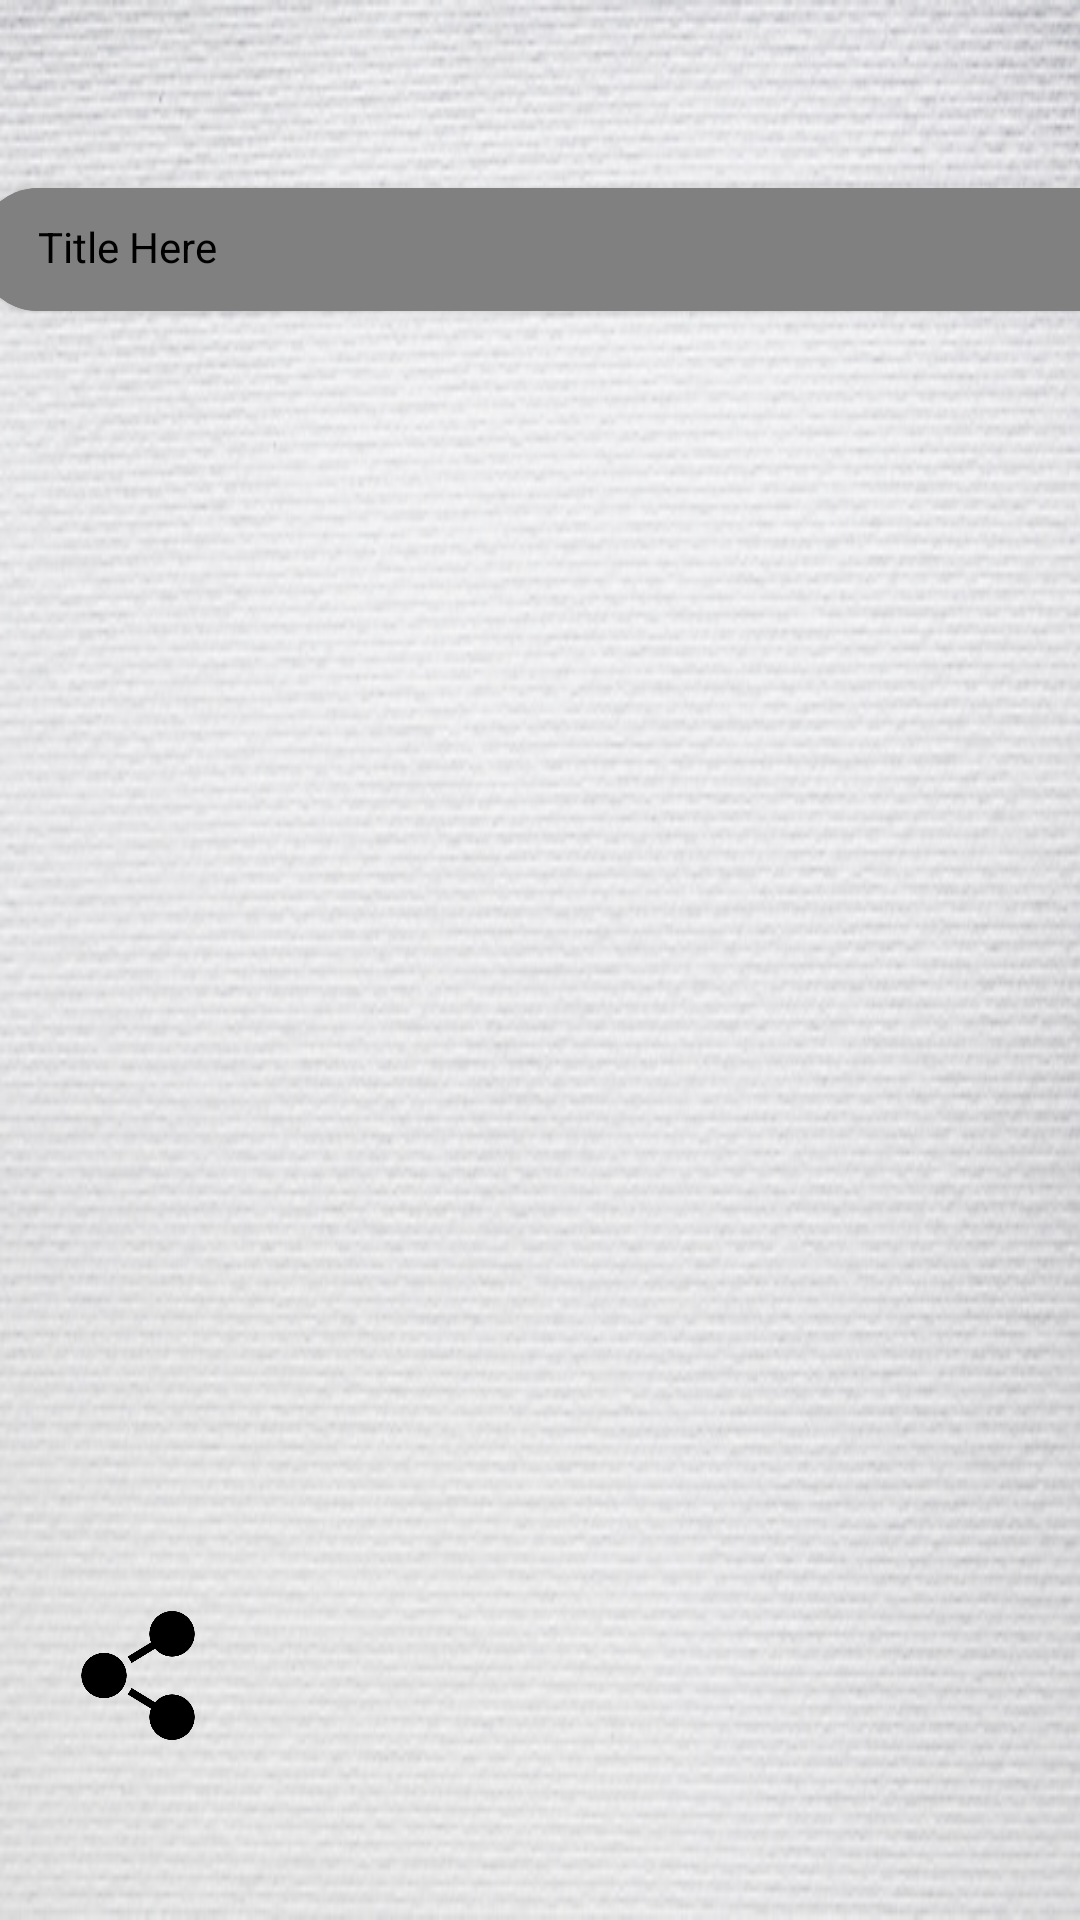

Produce the Android XML layout that renders to this screen, including the resource entries it uses.
<!-- AndroidManifest.xml: application theme Theme.StreamOfThought -->
<!-- res/layout/fragment_view_blog.xml -->
<?xml version="1.0" encoding="utf-8"?>
<androidx.constraintlayout.widget.ConstraintLayout xmlns:android="http://schemas.android.com/apk/res/android"
    xmlns:app="http://schemas.android.com/apk/res-auto"
    xmlns:tools="http://schemas.android.com/tools"
    android:layout_width="match_parent"
    android:layout_height="match_parent"
    android:background="@drawable/whitebackground"
    tools:context=".ui.blog.ViewBlogFragment">


    <ScrollView
        android:id="@+id/scrollView2"
        android:layout_width="389dp"
        android:layout_height="wrap_content"
        android:fillViewport="true"
        app:flow_verticalBias="0.90"
        app:layout_constraintBottom_toBottomOf="parent"
        app:layout_constraintEnd_toEndOf="parent"
        app:layout_constraintHorizontal_bias="0.272"
        app:layout_constraintStart_toStartOf="parent"
        app:layout_constraintTop_toTopOf="parent"
        app:layout_constraintVertical_bias="0.058">

        <LinearLayout
            android:layout_width="match_parent"
            android:layout_height="wrap_content"
            android:orientation="vertical">

            <androidx.cardview.widget.CardView
                android:id="@+id/cardView"
                android:layout_width="match_parent"
                android:layout_height="41dp"
                android:layout_marginTop="32dp"
                android:backgroundTint="@color/grey"
                app:cardCornerRadius="20dp"
                app:layout_constraintEnd_toEndOf="parent"
                app:layout_constraintHorizontal_bias="0.0"
                app:layout_constraintStart_toStartOf="parent"
                app:layout_constraintTop_toTopOf="parent">

                <androidx.constraintlayout.widget.ConstraintLayout
                    android:layout_width="match_parent"
                    android:layout_height="match_parent"
                    android:background="@color/grey">

                    <TextView
                        android:id="@+id/textView10"
                        android:layout_width="match_parent"
                        android:layout_height="0dp"
                        android:paddingStart="20dp"
                        android:paddingTop="10dp"
                        android:text="Title Here"
                        android:textColor="@color/black"
                        app:layout_constraintStart_toStartOf="parent"
                        app:layout_constraintTop_toTopOf="parent"
                        app:layout_constraintBottom_toBottomOf="parent"
                        app:layout_constraintEnd_toEndOf="parent"/>

                </androidx.constraintlayout.widget.ConstraintLayout>


            </androidx.cardview.widget.CardView>


            <TextView
                android:id="@+id/textView9"
                android:layout_width="match_parent"
                android:layout_height="wrap_content"
                android:layout_marginTop="20dp"
                android:paddingStart="10dp"
                app:layout_constraintBottom_toBottomOf="parent"
                app:layout_constraintEnd_toEndOf="parent"
                app:layout_constraintHorizontal_bias="1.0"
                app:layout_constraintStart_toStartOf="parent"
                app:layout_constraintTop_toBottomOf="@+id/cardView"
                app:layout_constraintVertical_bias="0.079" />


        </LinearLayout>
    </ScrollView>














    <ImageButton
        android:id="@+id/imageButton9"
        android:layout_width="44dp"
        android:layout_height="43dp"
        android:layout_marginBottom="60dp"
        android:background="@drawable/round_oval"
        android:scaleType="fitCenter"
        android:src="@drawable/share"
        app:layout_constraintBottom_toBottomOf="parent"
        app:layout_constraintEnd_toEndOf="parent"
        app:layout_constraintHorizontal_bias="0.076"
        app:layout_constraintStart_toStartOf="parent"
        app:layout_constraintTop_toTopOf="parent"
        app:layout_constraintVertical_bias="1.0" />

    














</androidx.constraintlayout.widget.ConstraintLayout>
<!-- resources referenced by this layout -->
<resources>
  <color name="black">#FF000000</color>
  <color name="grey">#808080</color>
  <!-- drawable round_oval (drawable) -->
  <?xml version="1.0" encoding="utf-8"?>
  <shape xmlns:android="http://schemas.android.com/apk/res/android"
      android:shape="oval">
  
      <corners android:radius="45dp"/>
  
  </shape>
  <!-- drawable share: png bitmap (drawable, 9542 bytes) -->
  <!-- drawable whitebackground: png bitmap (drawable, 167146 bytes) -->
  <style name="Theme.StreamOfThought" parent="Theme.MaterialComponents.DayNight.DarkActionBar">
          
          <item name="colorPrimary">#000000</item>
          <item name="colorPrimaryVariant">#000000</item>
          <item name="colorOnPrimary">@color/white</item>
          
          <item name="colorSecondary">@color/teal_200</item>
          <item name="colorSecondaryVariant">@color/teal_700</item>
          <item name="android:textColor">@color/white</item>
          <item name="colorOnSecondary">@color/black</item>
          
          <item name="android:statusBarColor" tools:targetApi="l">?attr/colorPrimaryVariant</item>
          
      </style>
  <color name="white">#FFFFFFFF</color>
  <color name="teal_200">#FF03DAC5</color>
  <color name="teal_700">#FF018786</color>
</resources>
